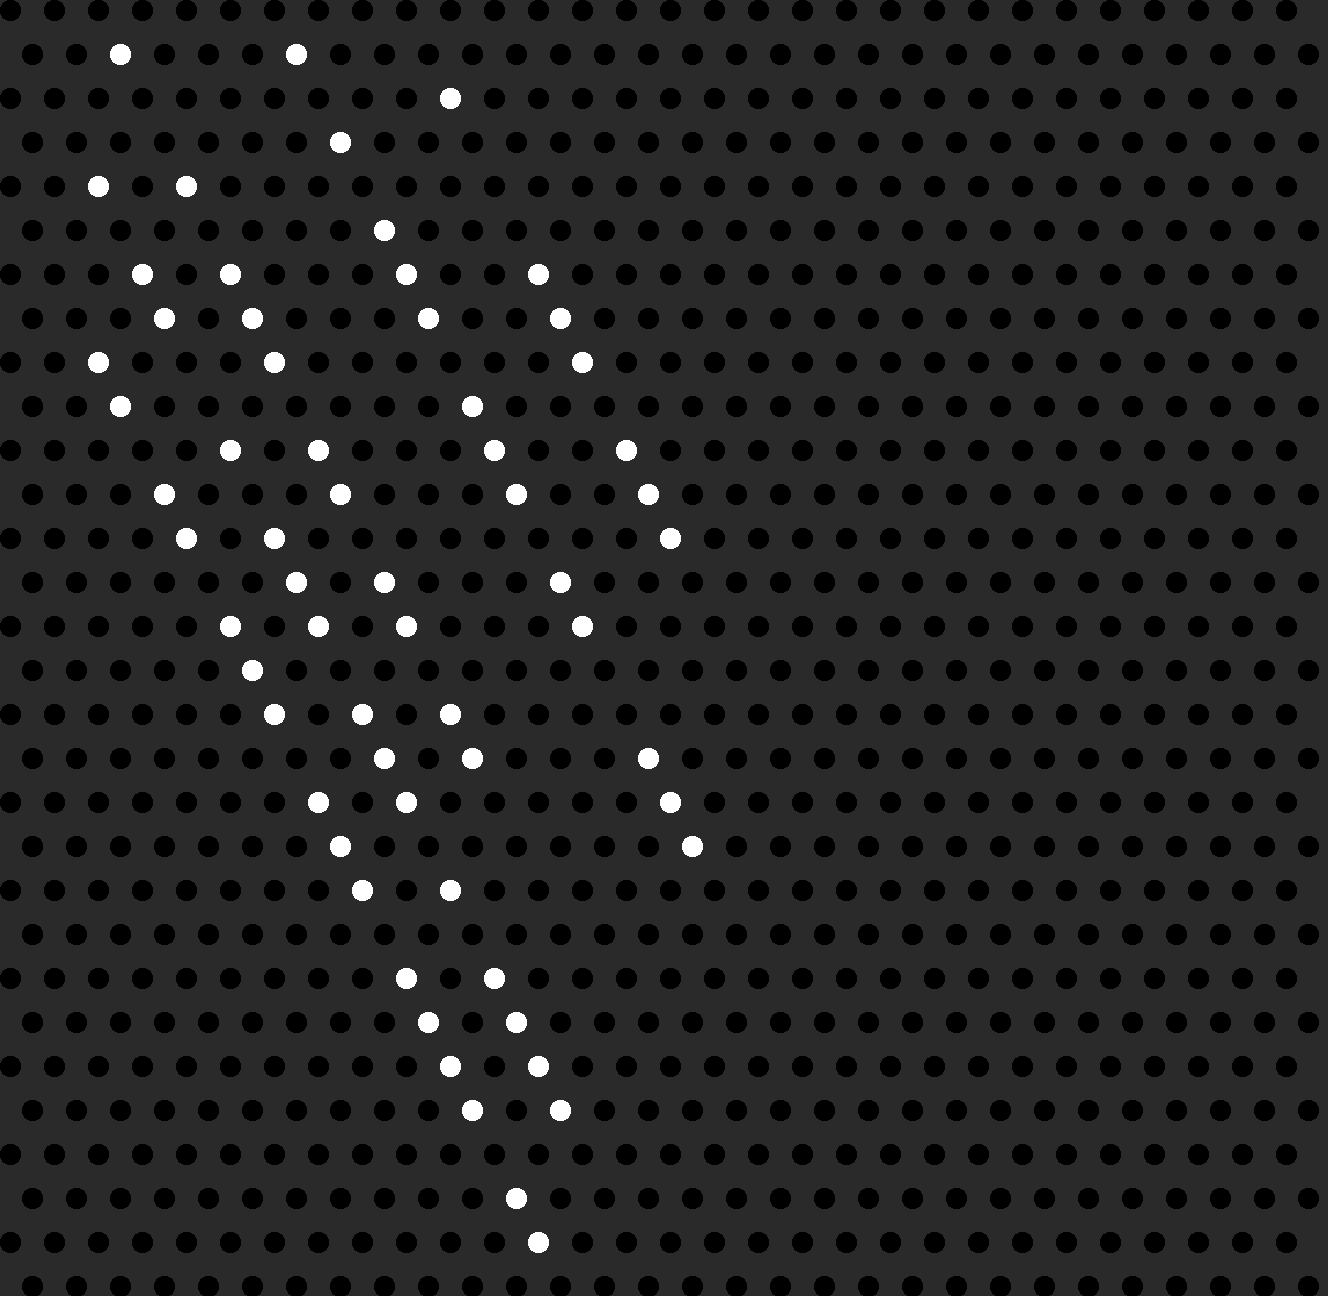

Source data for this figure (header and first rows):
120, 54, 1
98, 186, 1
98, 362, 1
120, 406, 1
142, 274, 1
164, 318, 1
164, 494, 1
186, 186, 1
186, 538, 1
230, 274, 1
252, 318, 1
230, 450, 1
230, 626, 1
252, 670, 1
296, 54, 1
274, 362, 1
274, 538, 1
296, 582, 1
274, 714, 1
340, 142, 1
318, 450, 1
340, 494, 1
318, 626, 1
318, 802, 1
340, 846, 1
384, 230, 1
384, 582, 1
362, 714, 1
384, 758, 1
362, 890, 1
406, 274, 1
428, 318, 1
406, 626, 1
406, 802, 1
406, 978, 1
428, 1022, 1
450, 98, 1
472, 406, 1
450, 714, 1
472, 758, 1
450, 890, 1
450, 1066, 1
472, 1110, 1
494, 450, 1
516, 494, 1
494, 978, 1
516, 1022, 1
516, 1198, 1
538, 274, 1
560, 318, 1
560, 582, 1
538, 1066, 1
560, 1110, 1
538, 1242, 1
582, 362, 1
582, 626, 1
626, 450, 1
648, 494, 1
648, 758, 1
670, 538, 1
670, 802, 1
... 1 more rows
